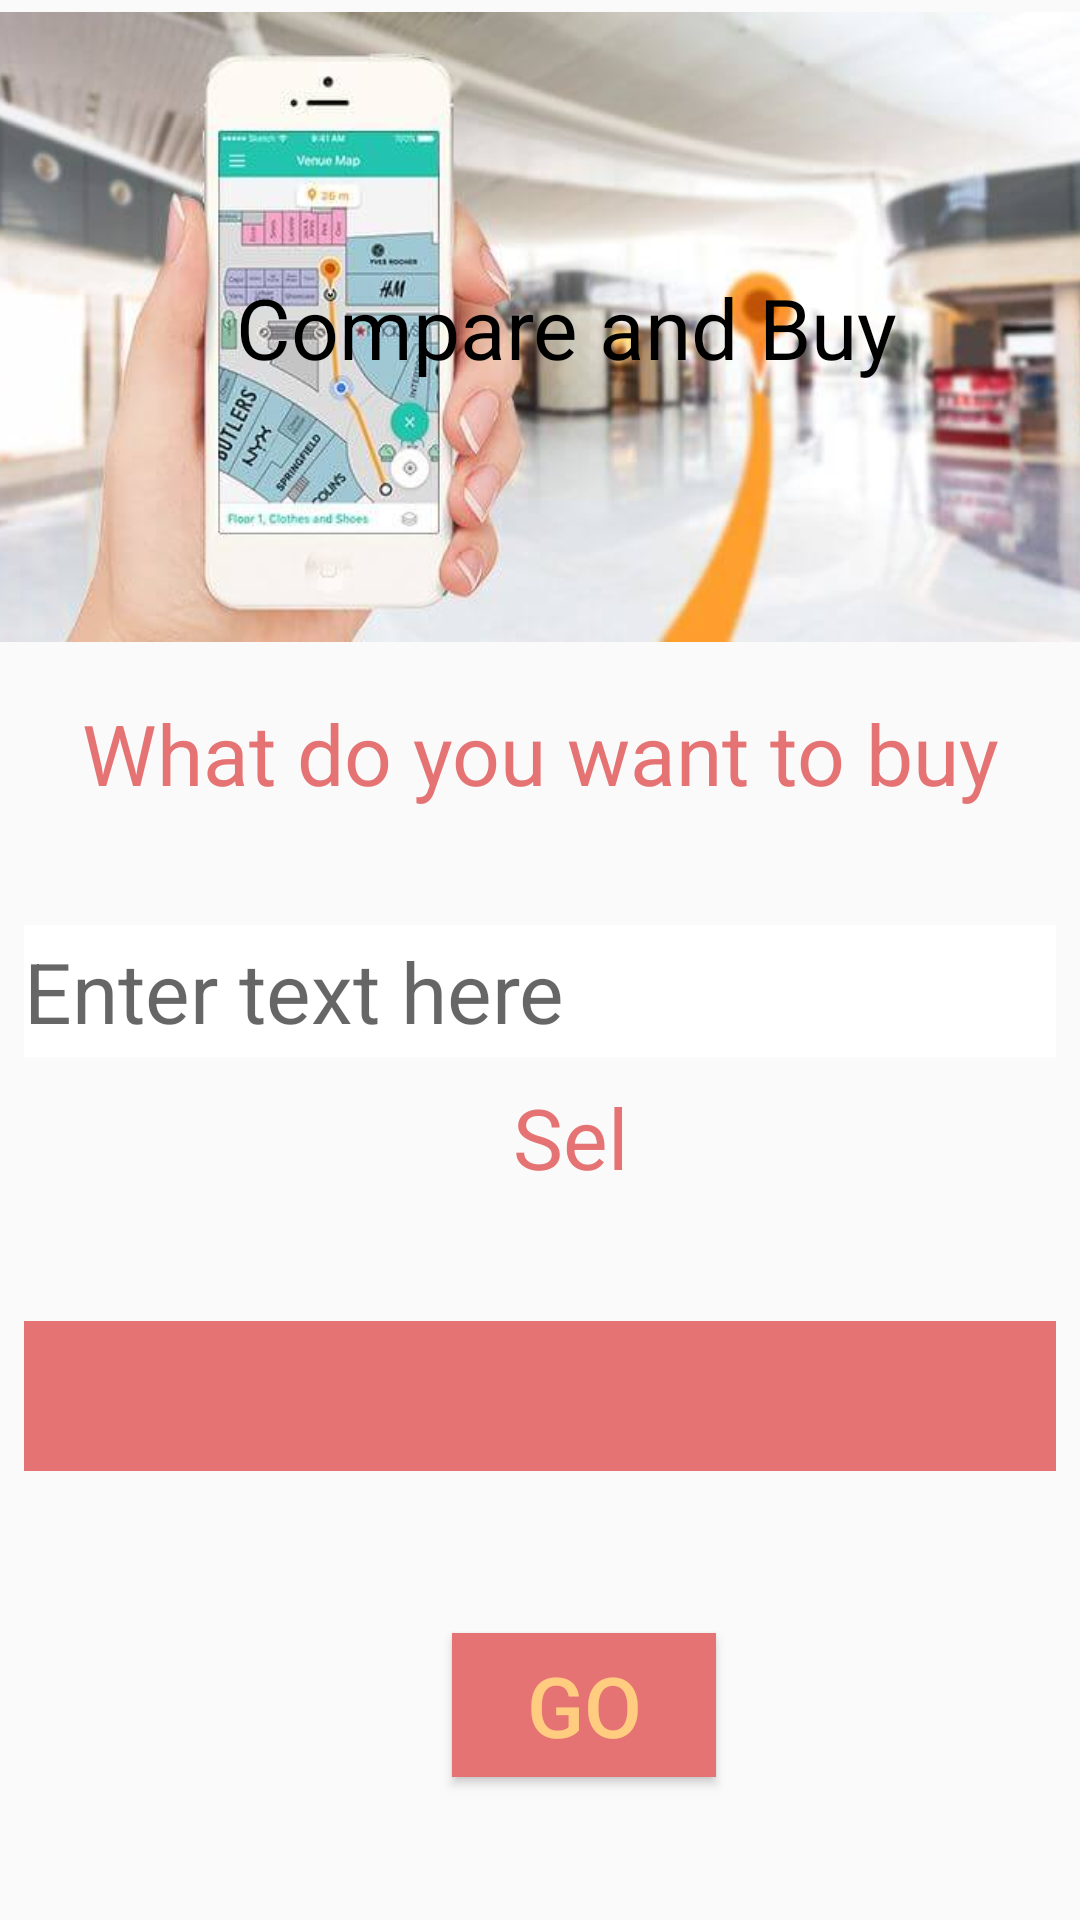

Layout XML and referenced resources for this Android screen:
<!-- AndroidManifest.xml: application theme AppTheme -->
<!-- res/layout/activity_buy_and_compare.xml -->
<?xml version="1.0" encoding="utf-8"?>
<android.support.constraint.ConstraintLayout xmlns:android="http://schemas.android.com/apk/res/android"
    xmlns:app="http://schemas.android.com/apk/res-auto"
    xmlns:tools="http://schemas.android.com/tools"
    android:layout_width="match_parent"
    android:layout_height="match_parent"
    android:background="@drawable/background"
    tools:context=".BuyAndCompare"
    android:id="@+id/cbactivity">


        <TextView
            android:id="@+id/textView3"
            android:layout_width="389dp"
            android:layout_height="210dp"
            android:layout_marginLeft="4dp"
            android:layout_marginTop="4dp"
            android:layout_marginRight="4dp"
            android:layout_marginBottom="8dp"
            android:background="@drawable/indoor_nav_bg"
            android:gravity="center"
            android:text="Compare and Buy"
            android:textColor="#000000"
            android:textSize="28dp"
            app:layout_constraintBottom_toBottomOf="parent"
            app:layout_constraintEnd_toEndOf="parent"
            app:layout_constraintHorizontal_bias="0.272"
            app:layout_constraintStart_toStartOf="parent"
            app:layout_constraintTop_toTopOf="parent"
            app:layout_constraintVertical_bias="0.0" />

        <TextView
            android:id="@+id/textView4"
            android:layout_width="match_parent"
            android:layout_height="50dp"
            android:layout_marginTop="8dp"
            android:layout_marginBottom="8dp"
            android:layout_marginLeft="2dp"
            android:layout_marginRight="2dp"
            android:text="What do you want to buy"
            android:textAlignment="center"
            android:textColor="#E57373"
            android:textSize="28dp"
            app:layout_constraintBottom_toBottomOf="parent"
            app:layout_constraintEnd_toEndOf="@+id/textView3"
            app:layout_constraintHorizontal_bias="0.476"
            app:layout_constraintStart_toStartOf="@+id/textView3"
            app:layout_constraintTop_toBottomOf="@+id/textView3"
            app:layout_constraintVertical_bias="0.029" />

        <EditText
            android:id="@+id/CBSearch"
            android:layout_width="match_parent"
            android:layout_height="44dp"
            android:layout_marginStart="8dp"
            android:layout_marginTop="8dp"
            android:layout_marginEnd="8dp"
            android:layout_marginBottom="8dp"
            android:layout_marginRight="1dp"
            android:layout_marginLeft="1dp"
            android:background="#ffffff"
            android:ems="10"
            android:hint="Enter text here"
            android:inputType="textPersonName"
            android:textSize="28dp"
            android:textColor="@color/colorAccent"
            app:layout_constraintBottom_toBottomOf="parent"
            app:layout_constraintEnd_toEndOf="@id/textView4"
            app:layout_constraintStart_toStartOf="@id/textView4"
            app:layout_constraintTop_toBottomOf="@+id/textView4"
            app:layout_constraintVertical_bias="0.06" />

        <TextView
            android:id="@+id/textView6"
            android:layout_width="45dp"
            android:layout_height="37dp"
            android:layout_marginTop="8dp"
            android:text="Select Category"
            android:textColor="#E57373"
            android:textSize="28dp"
            app:layout_constraintEnd_toEndOf="@+id/CBSearch"
            app:layout_constraintHorizontal_bias="0.519"
            app:layout_constraintStart_toStartOf="@+id/CBSearch"
            app:layout_constraintTop_toBottomOf="@+id/CBSearch" />

        <Spinner
            android:id="@+id/CBCat"
            android:layout_width="match_parent"
            android:layout_height="50dp"
            android:layout_marginStart="8dp"
            android:layout_marginTop="8dp"
            android:layout_marginEnd="8dp"
            android:layout_marginLeft="2dp"
            android:layout_marginRight="2dp"
            android:background="#E57373"
            android:textAlignment="center"
            app:layout_constraintBottom_toBottomOf="parent"
            app:layout_constraintEnd_toEndOf="@id/CBSearch"
            app:layout_constraintStart_toStartOf="@id/CBSearch"
            app:layout_constraintTop_toTopOf="@+id/textView6"
            app:layout_constraintVertical_bias="0.325" />

        <Button
            android:id="@+id/cbbutton"
            android:layout_width="wrap_content"
            android:layout_height="wrap_content"
            android:layout_marginTop="152dp"
            android:layout_marginBottom="8dp"
            android:background="#E57373"
            android:text="Go"
            android:textAlignment="center"
            android:textColor="@color/textYellow"
            android:textSize="28dp"
            app:layout_constraintBottom_toBottomOf="parent"
            app:layout_constraintEnd_toEndOf="@+id/CBCat"
            app:layout_constraintHorizontal_bias="0.527"
            app:layout_constraintStart_toStartOf="@+id/CBCat"
            app:layout_constraintTop_toBottomOf="@+id/CBSearch" />




</android.support.constraint.ConstraintLayout>
<!-- resources referenced by this layout -->
<resources>
  <color name="colorAccent">#D81B60</color>
  <color name="textYellow">#FFCC80</color>
  <!-- drawable indoor_nav_bg: jpg bitmap (drawable, 29167 bytes) -->
  <style name="AppTheme" parent="Theme.AppCompat.Light.DarkActionBar">
          
          <item name="colorPrimary">#E57373</item>
          <item name="colorPrimaryDark">#FF8A80</item>
          <item name="colorAccent">@color/colorAccent</item>
  
      </style>
</resources>
